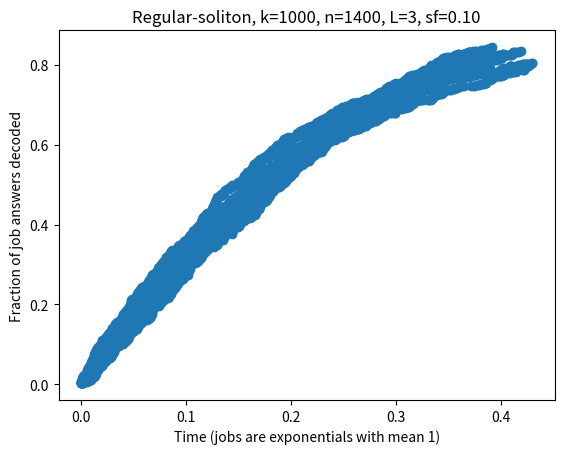

Here is the Python script that generated this plot:
from numpy import random
from math import floor
import time
import numpy as np
from matplotlib import pyplot as plt


def gen_dist(k, n, L):
	# Generates a matching of jobs and machines with given parameters, 
	# as a repetition code

	# Long list of all jobs, then split by machines
	jobs = [i % k for i in range(n * L)]
	machines_jobs_list = []
	for j in range(n):
		machines_jobs_list.append(jobs[:L])
		jobs = jobs[L:]
	return machines_jobs_list



def run_jobs(machines_jobs_list):
	machines_with_times = []
	for machine in machines_jobs_list:
		t = random.exponential(1)
		machines_with_times.append( (t, machine) ) 
	return sorted(machines_with_times)



def step_peel(machines_with_times, k):
	# Returns data points for time vs fraction of job answers recovered
	data = []
	answers = [False for i in range(k)]
	num = int(len(machines_with_times) / len(machines_with_times[0][1]))

	for time, machine in machines_with_times[:num]:
		for j in machine:
			answers[j] = True

		p = sum(answers) / float(len(answers))
		data.append( (time, p) )
	return data


k = 1000
n = 1400
L = 3
sf = 0.1
nt = 10

def single_sim():
	data = step_peel(run_jobs(gen_dist(k, n, L)), k)
	times, fracs = [d[0] for d in data], [d[1] for d in data]
	print(fracs)
	plt.figure()
	plt.plot(times, fracs, 'o', linestyle=' ')
	plt.show()

def multi_sim(num_trials):
	times, fracs = [], []
	successes = 0
	for _ in range(num_trials):
		data = step_peel(run_jobs(gen_dist(k, n, L)), k)
		times.extend([d[0] for d in data])
		fracs.extend([d[1] for d in data])
		if fracs[-1] >= .95: successes += 1
	print(successes / float(num_trials))

	plt.figure()
	plt.plot(times, fracs, 'o', linestyle=' ')
	plt.xlabel('Time (jobs are exponentials with mean 1)')
	plt.ylabel('Fraction of job answers decoded')

	plt.title('Regular-soliton, k=%d, n=%d, L=%d, sf=%.2f' % (k, n, L, sf))
	plt.show()
	# plt.savefig('Figures/k=%d/n=%d/L=%d,sf=%.2f.png' % (k, n, L, sf))
	# plt.savefig('Figures/sf_range/sf=%.2f.png' % sf)


multi_sim(nt)













